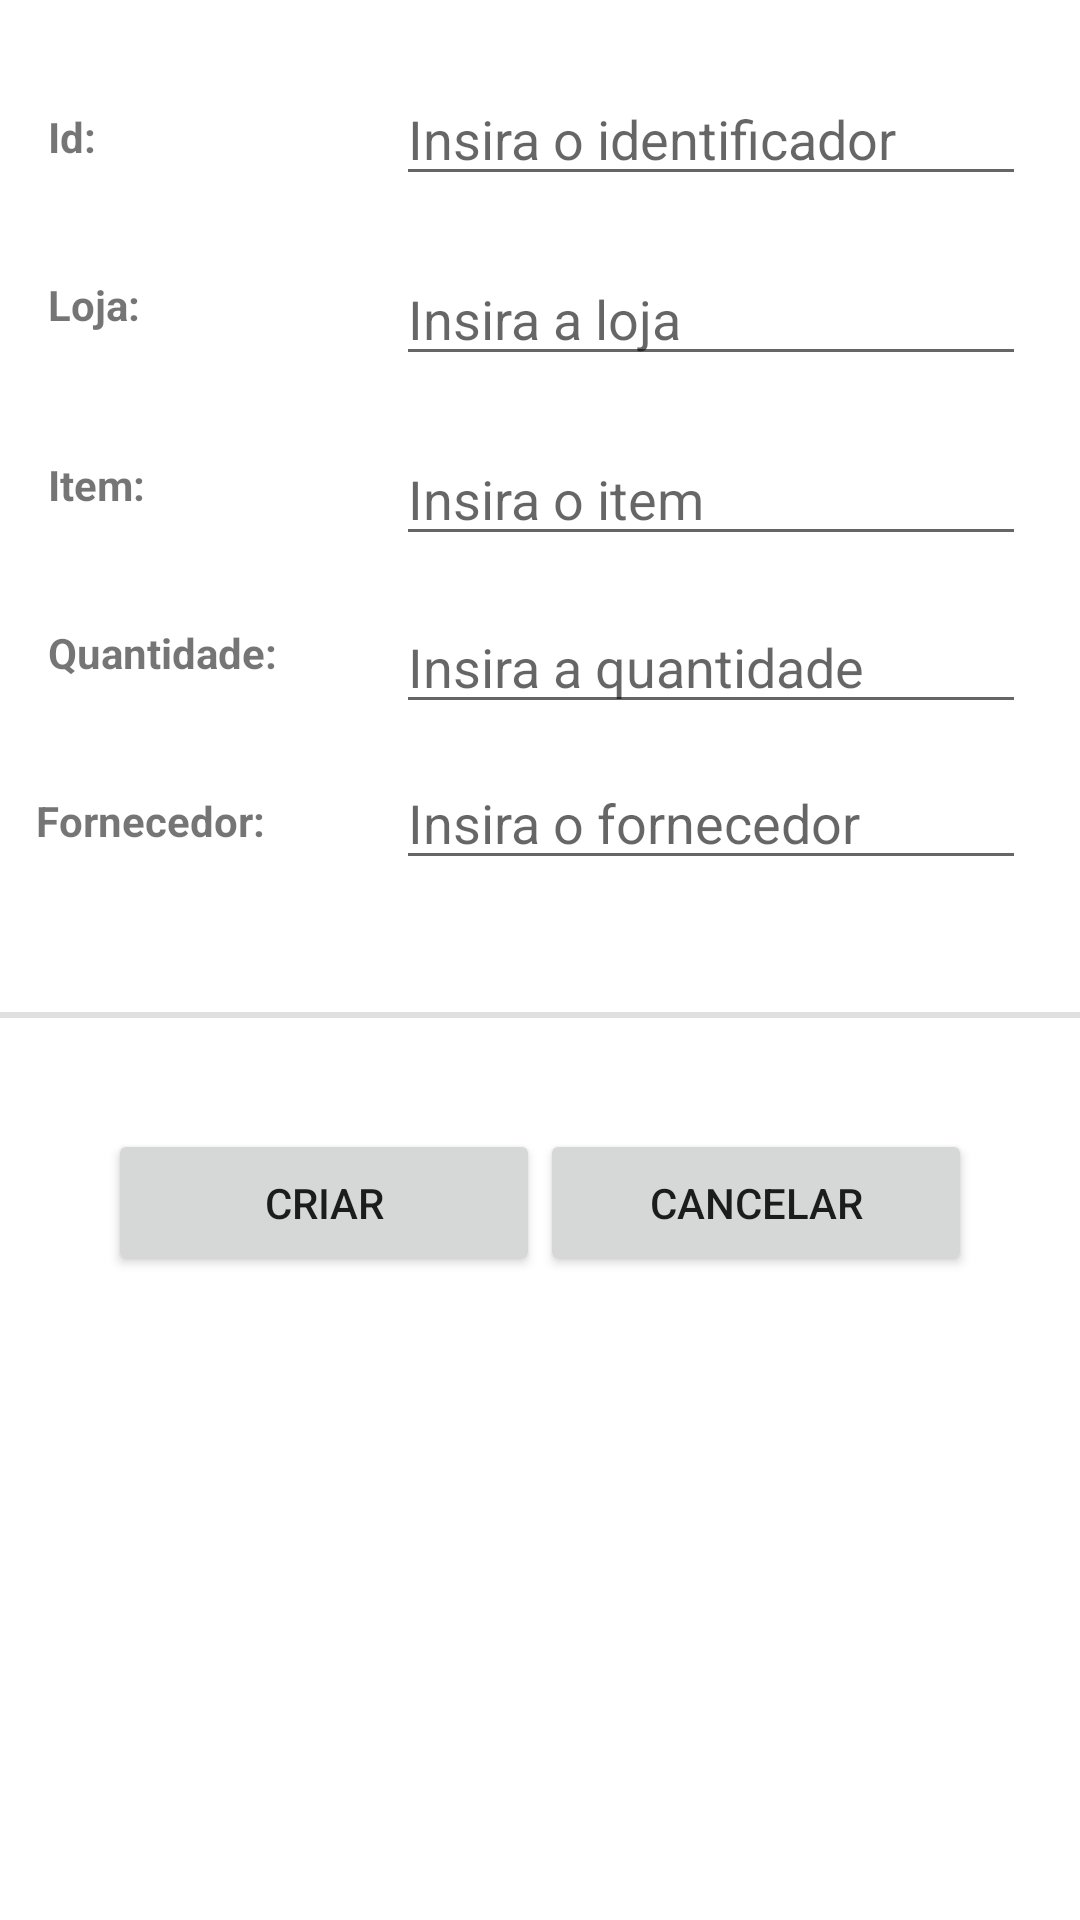

Layout XML and referenced resources for this Android screen:
<!-- AndroidManifest.xml: application theme Theme.GestStore -->
<!-- res/layout/orders_create.xml -->
<?xml version="1.0" encoding="utf-8"?>
<androidx.constraintlayout.widget.ConstraintLayout
    xmlns:android="http://schemas.android.com/apk/res/android"
    xmlns:app="http://schemas.android.com/apk/res-auto"
    xmlns:tools="http://schemas.android.com/tools"
    android:layout_width="match_parent"
    android:layout_height="match_parent"
    tools:context=".ui.orders.OrdersFragment">


    <Button
        android:id="@+id/btCancel"
        android:layout_width="144dp"
        android:layout_height="49dp"
        android:layout_marginTop="32dp"
        android:layout_marginEnd="36dp"
        android:text="Cancelar"
        app:layout_constraintBottom_toBottomOf="parent"
        app:layout_constraintEnd_toEndOf="parent"
        app:layout_constraintTop_toBottomOf="@+id/divider"
        app:layout_constraintVertical_bias="0.023" />

    <EditText
        android:id="@+id/tvOrdersFornecedorData"
        android:layout_width="wrap_content"
        android:layout_height="wrap_content"
        android:layout_marginStart="132dp"
        android:layout_marginTop="252dp"
        android:ems="10"
        android:inputType="number"
        android:hint="Insira o fornecedor"
        app:layout_constraintStart_toStartOf="parent"
        app:layout_constraintTop_toTopOf="parent" />

    <Button
        android:id="@+id/btCreate"
        android:layout_width="144dp"
        android:layout_height="49dp"
        android:layout_marginStart="36dp"
        android:layout_marginTop="32dp"
        android:text="Criar"
        app:layout_constraintBottom_toBottomOf="parent"
        app:layout_constraintStart_toStartOf="parent"
        app:layout_constraintTop_toBottomOf="@+id/divider"
        app:layout_constraintVertical_bias="0.023" />

    <TextView
        android:id="@+id/tvOrdersId"
        android:layout_width="wrap_content"
        android:layout_height="wrap_content"
        android:layout_marginStart="16dp"
        android:layout_marginTop="36dp"
        android:text="Id:"
        android:textStyle="bold"
        app:layout_constraintStart_toStartOf="parent"
        app:layout_constraintTop_toTopOf="parent" />

    <TextView
        android:id="@+id/tvOrdersStore"
        android:layout_width="wrap_content"
        android:layout_height="wrap_content"
        android:layout_marginStart="16dp"
        android:layout_marginTop="92dp"
        android:text="Loja:"
        android:textStyle="bold"
        app:layout_constraintStart_toStartOf="parent"
        app:layout_constraintTop_toTopOf="parent" />

    <EditText
        android:id="@+id/tvOrdersIdData"
        android:layout_width="wrap_content"
        android:layout_height="wrap_content"
        android:layout_marginStart="132dp"
        android:layout_marginTop="24dp"
        android:ems="10"
        android:inputType="number"
        android:hint="Insira o identificador"
        app:layout_constraintStart_toStartOf="parent"
        app:layout_constraintTop_toTopOf="parent" />

    <EditText
        android:id="@+id/tvOrdersItemData"
        android:layout_width="wrap_content"
        android:layout_height="wrap_content"
        android:layout_marginStart="132dp"
        android:layout_marginTop="144dp"
        android:ems="10"
        android:inputType="number"
        android:hint="Insira o item"
        app:layout_constraintStart_toStartOf="parent"
        app:layout_constraintTop_toTopOf="parent" />

    <EditText
        android:id="@+id/tvOrdersQtdData"
        android:layout_width="wrap_content"
        android:layout_height="wrap_content"
        android:layout_marginStart="132dp"
        android:layout_marginTop="200dp"
        android:ems="10"
        android:inputType="number"
        android:hint="Insira a quantidade"
        app:layout_constraintStart_toStartOf="parent"
        app:layout_constraintTop_toTopOf="parent" />

    <TextView
        android:id="@+id/tvOrdersFornecedor"
        android:layout_width="wrap_content"
        android:layout_height="wrap_content"
        android:layout_marginStart="12dp"
        android:layout_marginTop="264dp"
        android:text="Fornecedor:"
        android:textStyle="bold"
        app:layout_constraintStart_toStartOf="parent"
        app:layout_constraintTop_toTopOf="parent" />

    <View
        android:id="@+id/divider"
        android:layout_width="match_parent"
        android:layout_height="2dp"
        android:layout_marginTop="44dp"
        android:background="?android:attr/listDivider"
        app:layout_constraintTop_toBottomOf="@+id/tvOrdersFornecedorData"
        tools:layout_editor_absoluteX="0dp" />

    <TextView
        android:id="@+id/tvOrdersQtd"
        android:layout_width="wrap_content"
        android:layout_height="wrap_content"
        android:layout_marginStart="16dp"
        android:layout_marginTop="208dp"
        android:text="Quantidade:"
        android:textStyle="bold"
        app:layout_constraintStart_toStartOf="parent"
        app:layout_constraintTop_toTopOf="parent" />

    <EditText
        android:id="@+id/tvOrdersStoreData"
        android:layout_width="wrap_content"
        android:layout_height="wrap_content"
        android:layout_marginStart="132dp"
        android:layout_marginTop="84dp"
        android:ems="10"
        android:inputType="number"
        android:hint="Insira a loja"
        app:layout_constraintStart_toStartOf="parent"
        app:layout_constraintTop_toTopOf="parent" />

    <TextView
        android:id="@+id/tvOrdersItem"
        android:layout_width="wrap_content"
        android:layout_height="wrap_content"
        android:layout_marginStart="16dp"
        android:layout_marginTop="152dp"
        android:text="Item:"
        android:textStyle="bold"
        app:layout_constraintStart_toStartOf="parent"
        app:layout_constraintTop_toTopOf="parent" />

</androidx.constraintlayout.widget.ConstraintLayout>
<!-- resources referenced by this layout -->
<resources>
  <style name="Theme.GestStore" parent="Theme.MaterialComponents.DayNight.DarkActionBar">
          
          <item name="colorPrimary">@color/purple_700</item>
          <item name="colorPrimaryVariant">@color/purple_700</item>
          <item name="colorOnPrimary">@color/white</item>
          
          <item name="colorSecondary">@color/teal_200</item>
          <item name="colorSecondaryVariant">@color/teal_700</item>
          <item name="colorOnSecondary">@color/black</item>
          
          <item name="android:statusBarColor" tools:targetApi="l">?attr/colorPrimaryVariant</item>
          
      </style>
  <!-- not gathered from this repository: default colours our renderer supplied (Android Studio template values) -->
  <color name="purple_700">#FF3700B3</color>
  <color name="teal_200">#FF03DAC5</color>
  <color name="teal_700">#FF018786</color>
  <color name="black">#FF000000</color>
  <color name="white">#FFFFFFFF</color>
</resources>
